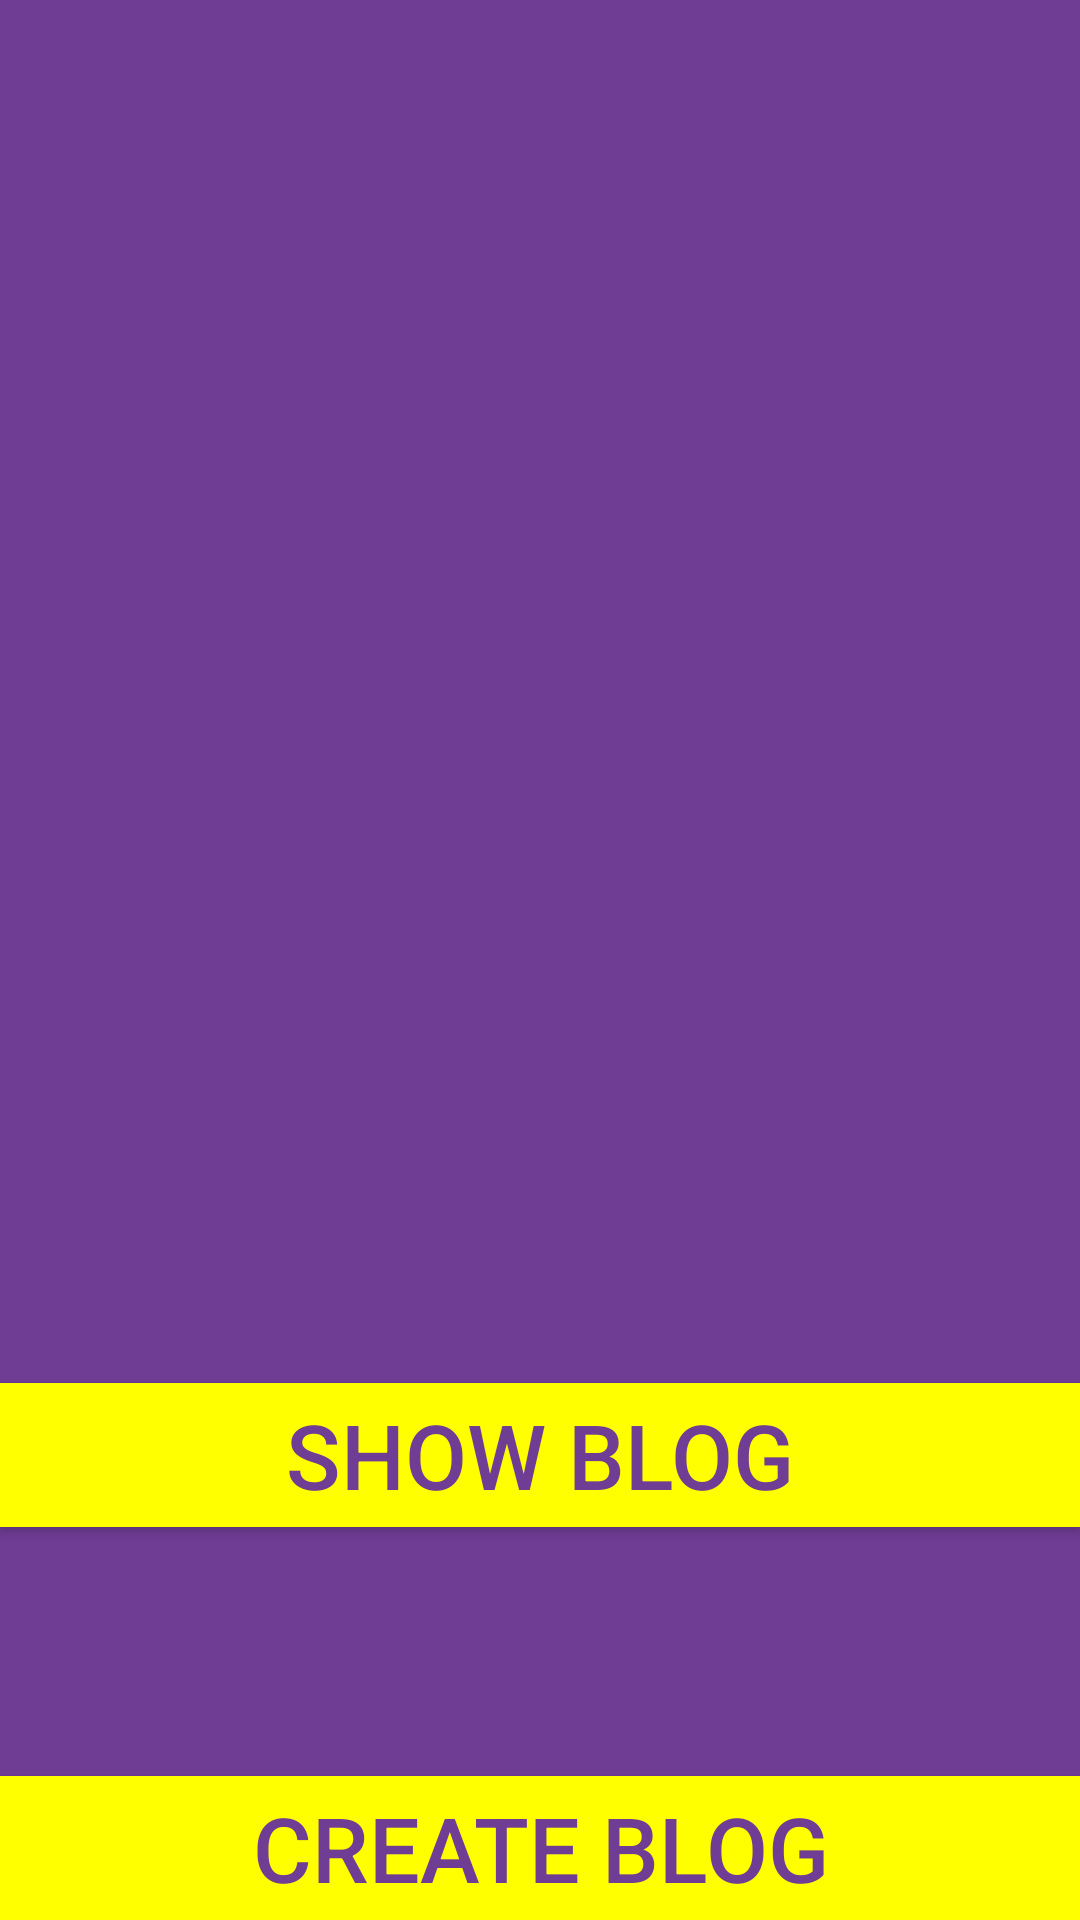

Produce the Android XML layout that renders to this screen, including the resource entries it uses.
<!-- AndroidManifest.xml: application theme AppTheme -->
<!-- res/layout/activity_function.xml -->
<?xml version="1.0" encoding="utf-8"?>
<RelativeLayout
    xmlns:android="http://schemas.android.com/apk/res/android"
    android:layout_width="match_parent"
    android:layout_height="match_parent"
    android:background="@color/primary_color"
    android:orientation="vertical">

    <Button
        android:layout_width="match_parent"
        android:layout_height="wrap_content"
        android:id="@+id/create_blog"
        android:text="@string/create_blog"
        android:background="@color/secondary_color"
        android:clickable="false"
        android:textColor="@color/primary_color"
        android:layout_alignParentBottom="true"
        android:layout_alignParentLeft="false"
        android:layout_alignParentStart="true"
        android:layout_marginLeft="0dp"
        android:textSize="30dp" />

    <Button
        android:layout_width="match_parent"
        android:layout_height="wrap_content"
        android:text="@string/show_blog"
        android:id="@+id/show_blog"
        android:background="@color/secondary_color"
        android:textColor="@color/primary_color"
        android:layout_marginBottom="83dp"
        android:layout_above="@+id/create_blog"
        android:layout_alignParentLeft="false"
        android:layout_alignParentStart="true"
        android:layout_marginLeft="0dp"
        android:textSize="30dp" />

</RelativeLayout>
<!-- resources referenced by this layout -->
<resources>
  <color name="primary_color">#6f3d94</color>
  <color name="secondary_color">#ffff00</color>
  <string name="create_blog">CREATE BLOG</string>
  <string name="show_blog">SHOW BLOG</string>
  <style name="AppTheme" parent="Theme.AppCompat.Light.NoActionBar">
          name="AppTheme"
          parent="Theme.AppCompat.Light.NoActionBar"&gt;
          
          <item name="colorPrimary">#6f3d94</item>
          <item name="colorPrimaryDark">#ffff00</item>
          <item name="colorAccent">#bbbb00</item>
          <item name="windowActionBar">false</item>
          <item name="windowNoTitle">true</item>
      </style>
</resources>
